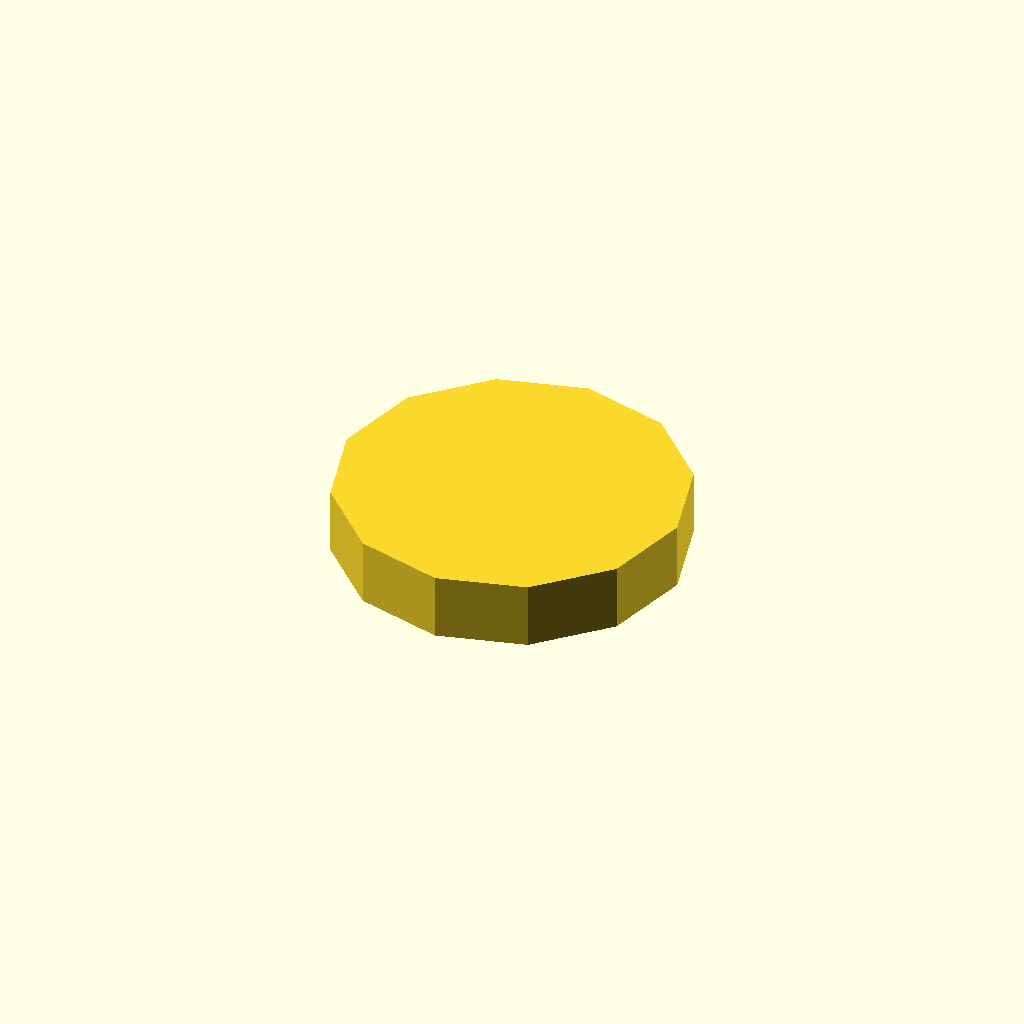
Cell 1: rendered with the file's own defaults.
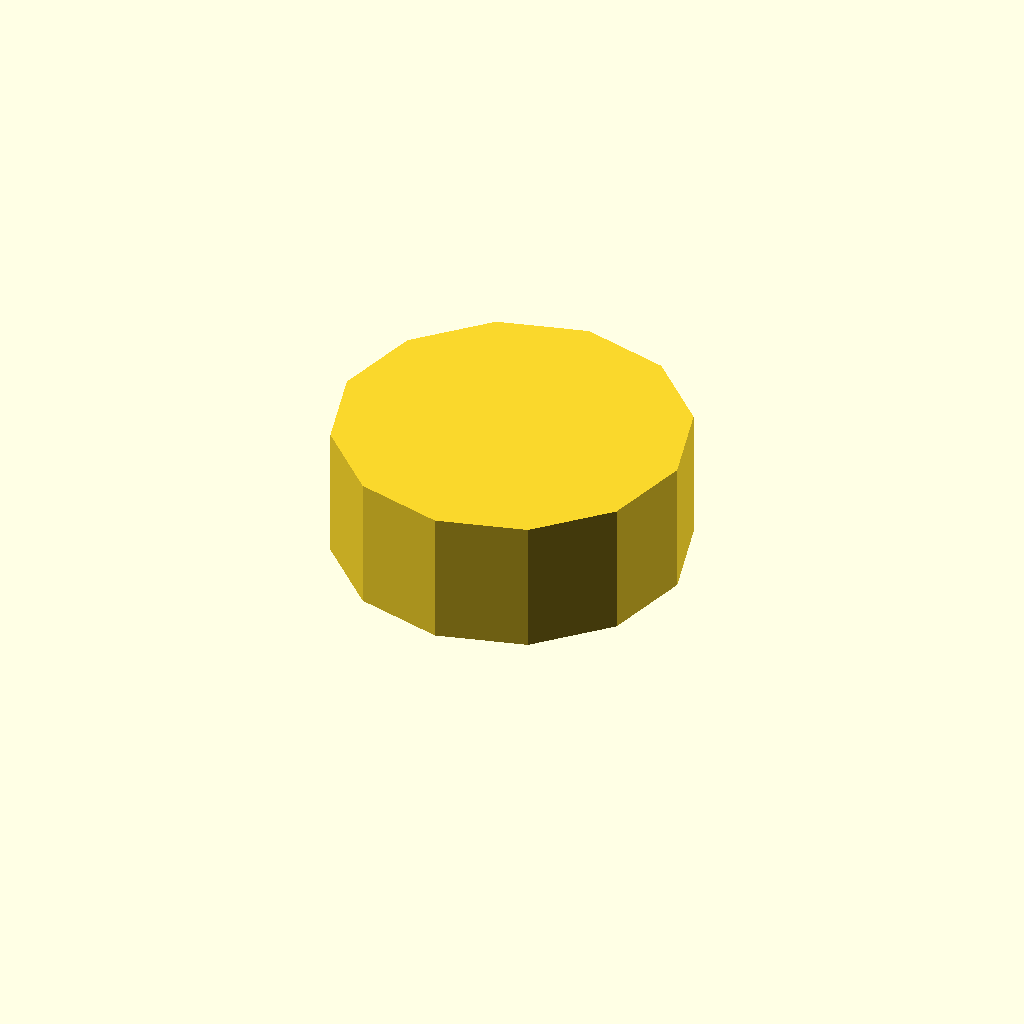
Cell 2 — profile_height set to 20, the other parameters unchanged.
One fixed orthographic camera (rotation 55°, 0°, 25°; colour scheme Cornfield) for every cell.
OpenSCAD source file optional_data/data/sketch1/flatadapters/part_0060.scad:
$fn = 32;

// ----------------------------------------------------------------------
// Flat adaptor: keyed, 10 mm thick
// ----------------------------------------------------------------------

// --- parameters (mm) ---
profile_height = 10;      // extrusion height
profile_points = 12;      // points of the closed outline

profile = [[0, 26], [3.483, 13], [13, 3.483], [26, 0], [39, 3.483], [48.517, 13], [52, 26], [48.517, 39], [39, 48.517], [26, 52], [13, 48.517], [3.483, 39]];  // single closed polygon, 12 points, counter clockwise

// --- the one profile operation ---
linear_extrude(height = profile_height) polygon(points = profile);
Parameter table extracted from the source (name, type, default, range or options):
profile_height: number, default 10
profile_points: number, default 12
